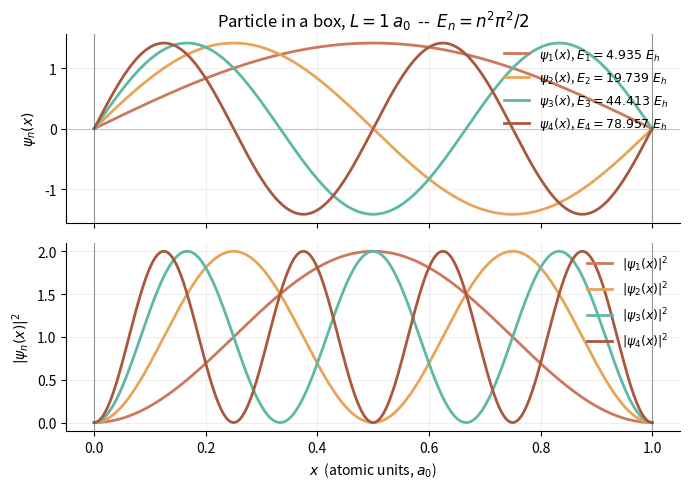

Write Python code to recreate this figure. (Note: this script raises an exception after producing the figure.)
"""
01-particle-in-box.py
=====================
Particle in a 1-D infinite well (the "particle in a box") of
length L = 1 a_0.

Plots the first four eigenfunctions

    psi_n(x) = sqrt(2 / L) * sin(n * pi * x / L),    0 < x < L,

and the corresponding probability densities |psi_n(x)|^2.
The first four eigenvalues in atomic units (hbar^2 / m_e = 1)
are

    E_n = (pi^2 / 2) * n^2,

so for L = 1 the ground-state energy is
E_1 = pi^2 / 2 = 4.93480 Hartree.

Why this script lives in chapter 01's python_codes folder:

  - Chapter 01 (Schroedinger equation), section 1.3 ("A minimal
    example: the particle in a box") introduces the analytic
    eigenfunctions and quotes the eigenvalues.  This script is
    the source of truth for the numbers; the chapter copy is
    inlined for reading.
  - The plot is the canonical "what a bound state looks like"
    visual that every later chapter (basis sets, solids) refers
    back to.

Dependencies: numpy, matplotlib (headless via Agg).

Run from the repo root:

    python dft_notes/python_codes/chapter_01/01-particle-in-box.py

Writes its plot to:

    dft_notes/python_codes/chapter_01/plots/01-particle-in-box.png
"""

import os
import numpy as np
import matplotlib

matplotlib.use("Agg")  # headless -- no display required
import matplotlib.pyplot as plt


# ---------------------------------------------------------------------------
# Analytic solution
# ---------------------------------------------------------------------------
def psi_n(n: int, x: np.ndarray, L: float) -> np.ndarray:
    """Normalised n-th eigenfunction of the 1-D particle in a box.

    psi_n(x) = sqrt(2 / L) * sin(n * pi * x / L),   0 < x < L,
    psi_n(0) = psi_n(L) = 0,    int_0^L |psi_n|^2 dx = 1.
    """
    return np.sqrt(2.0 / L) * np.sin(n * np.pi * x / L)


def energy_n(n: int, L: float) -> float:
    """The n-th eigenvalue in atomic units (hbar^2 / m_e = 1).

    E_n = n^2 * pi^2 / (2 L^2).
    """
    return (n * n * np.pi * np.pi) / (2.0 * L * L)


def main() -> None:
    # --- Parameters ----------------------------------------------------
    L = 1.0  # box length, atomic units
    N_POINTS = 401  # sampling grid inside the box
    LEVELS = (1, 2, 3, 4)  # the four states to plot

    # The x grid.  Avoid exactly x = 0 and x = L because the
    # wavefunctions vanish there; we sample just inside the
    # walls.  The mid-points of the box are where the lobes peak.
    x = np.linspace(0.0, L, N_POINTS)

    # --- Verify the energies against the analytic formula --------------
    print("Particle in a box (L = 1 a_0)")
    print("=" * 38)
    print(f"  E_1 analytic = pi^2 / 2 = {0.5 * np.pi**2:.6f} E_h")
    print(f"  E_1 numeric  = {energy_n(1, L):.6f} E_h")
    print()
    print("  n   E_n analytic (E_h)   E_n = n^2 pi^2 / 2  (exact)")
    for n in LEVELS:
        E = energy_n(n, L)
        exact = n * n * np.pi**2 / 2.0
        delta = E - exact
        print(f"  {n}   {E:18.6f}   {exact:18.6f}   delta = {delta:+.2e}")

    # --- Figure: 2 rows x 1 column -------------------------------------
    #   top    : wavefunctions psi_n(x) for n = 1..4
    #   bottom : probability densities |psi_n(x)|^2 for the same n
    fig, axes = plt.subplots(
        2,
        1,
        figsize=(7, 5),
        sharex=True,
        gridspec_kw={"height_ratios": (2, 2)},
    )

    # Brand palette -- same coral / amber / teal as the rest of the site.
    palette = {
        1: "#cc785c",  # coral   (primary)
        2: "#e8a55a",  # amber
        3: "#5db8a6",  # teal
        4: "#a9583e",  # coral, active
    }
    for n in LEVELS:
        psi = psi_n(n, x, L)
        E = energy_n(n, L)
        axes[0].plot(
            x,
            psi,
            color=palette[n],
            linewidth=2.0,
            label=rf"$\psi_{n}(x)$, $E_{n} = {E:.3f}\ E_h$",
        )
        axes[1].plot(
            x,
            psi * psi,
            color=palette[n],
            linewidth=2.0,
            label=rf"$|\psi_{n}(x)|^{{2}}$",
        )

    # --- Cosmetics -----------------------------------------------------
    axes[0].axhline(0, color="#a09d96", linewidth=0.8, alpha=0.5)
    axes[0].set_ylabel(r"$\psi_n(x)$")
    axes[0].legend(loc="upper right", frameon=False, fontsize=9)
    axes[0].set_title(rf"Particle in a box, $L = 1\,a_0$  --  $E_n = n^2 \pi^2 / 2$")

    axes[1].set_xlabel(r"$x$  (atomic units, $a_0$)")
    axes[1].set_ylabel(r"$|\psi_n(x)|^{2}$")
    axes[1].legend(loc="upper right", frameon=False, fontsize=9)

    for ax in axes:
        ax.grid(True, alpha=0.2)
        # Mark the box walls.
        ax.axvline(0, color="#3d3d3a", linewidth=0.8, alpha=0.5)
        ax.axvline(L, color="#3d3d3a", linewidth=0.8, alpha=0.5)
        ax.spines["top"].set_visible(False)
        ax.spines["right"].set_visible(False)

    fig.tight_layout()

    # --- Write the plot -----------------------------------------------
    # Resolve the output path relative to THIS file, not the
    # current working directory -- the script is meant to be
    # runnable from anywhere in the repo.
    here = os.path.dirname(os.path.abspath(__file__))
    plots_dir = os.path.join(here, "plots")
    os.makedirs(plots_dir, exist_ok=True)
    out = os.path.join(plots_dir, "01-particle-in-box.png")
    fig.savefig(out, dpi=120, bbox_inches="tight")
    plt.close(fig)
    print(f"\nWrote {out}")


if __name__ == "__main__":
    main()
